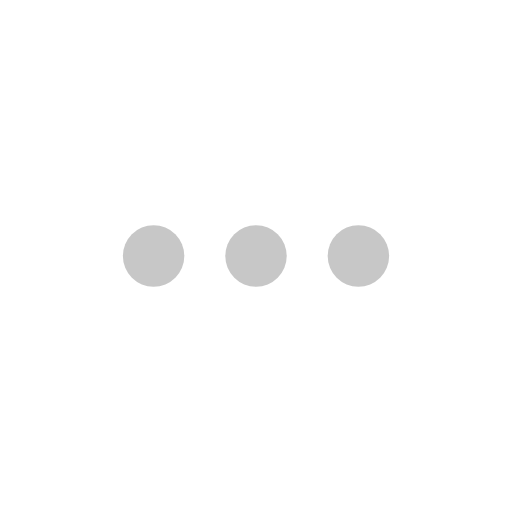
t = 0.00 s
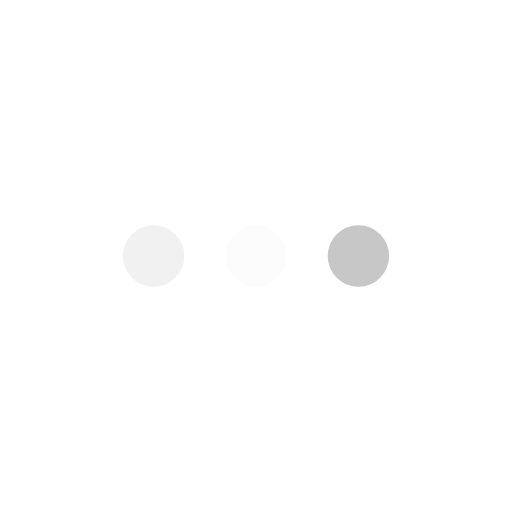
t = 0.23 s
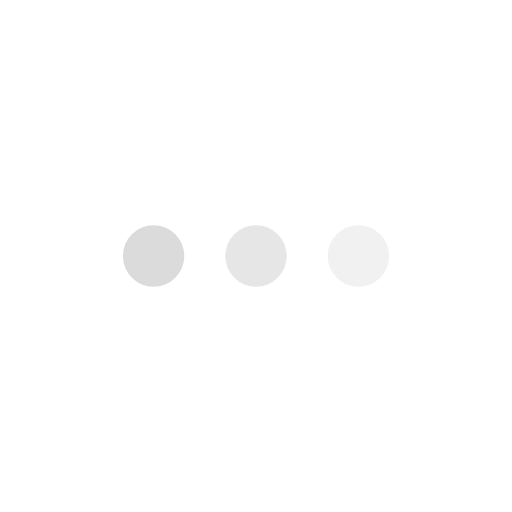
t = 0.43 s
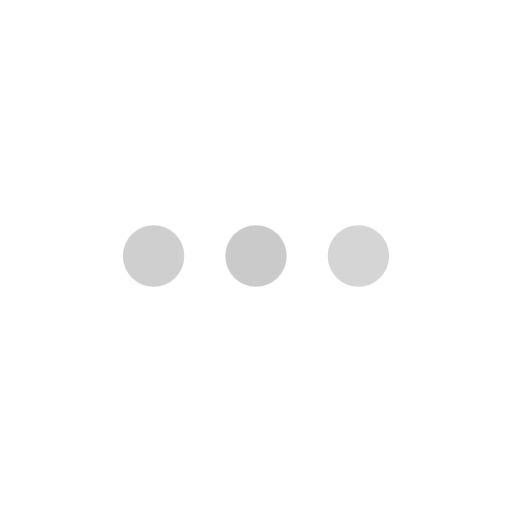
t = 0.68 s
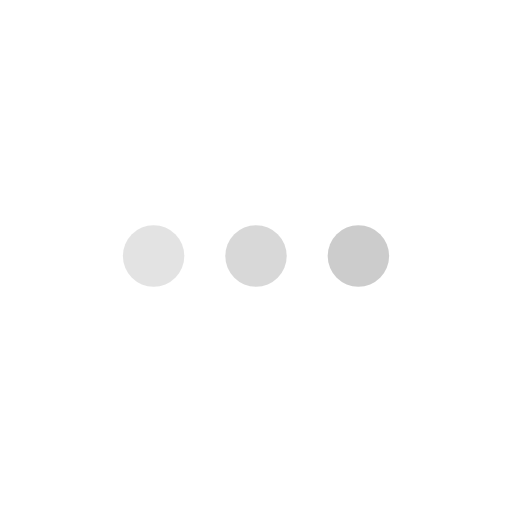
t = 0.85 s
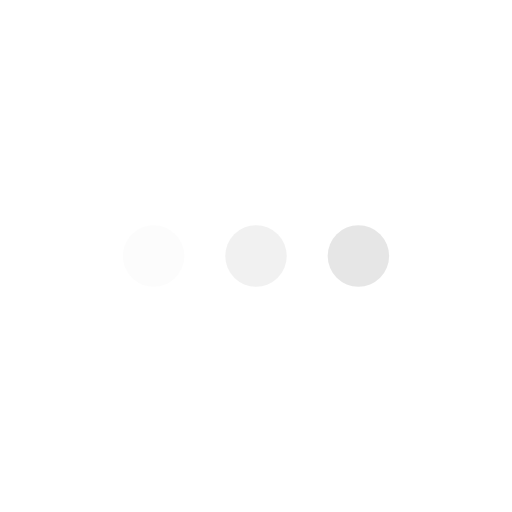
t = 1.08 s

The animated SVG that drew these frames (rendered in a browser with its animation timeline set to each time). Animation: 3 SMIL elements (animate=3); one cycle of 1.30 s, repeats indefinitely.

<svg height="60" viewBox="0 0 100 100">
	<circle fill="#c7c7c7" stroke="none" cx="30" cy="50" r="6">
		<animate attributeName="opacity" dur="1s" values="0;1;0" repeatCount="indefinite" begin="0.1"></animate>
	</circle>

	<circle fill="#c7c7c7" stroke="none" cx="50" cy="50" r="6">
		<animate attributeName="opacity" dur="1s" values="0;1;0" repeatCount="indefinite" begin="0.2"></animate>
	</circle>

	<circle fill="#c7c7c7" stroke="none" cx="70" cy="50" r="6">
		<animate attributeName="opacity" dur="1s" values="0;1;0" repeatCount="indefinite" begin="0.3"></animate>
	</circle>
</svg>